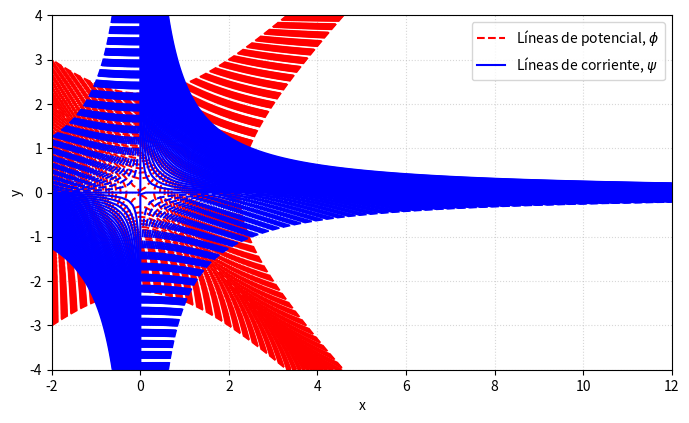

This chart was generated by the following Python code:
import numpy as np
import matplotlib.pyplot as plt
from matplotlib.lines import Line2D

# Parametros
U = 1.0
m = 2
K = 2
R = 1
L = U * R**2
A = 1
n = 2
x_min, x_max = -2, 12
y_min, y_max = -4, 4
n_points = 100

# Grid
x = np.linspace(x_min, x_max, n_points)
y = np.linspace(y_min, y_max, n_points)
X, Y = np.meshgrid(x, y)

# Variable Compleja
Z = X + 1j * Y
f = A * Z ** n
#f = U*Z + L / Z

# Potencial de velocidad (parte real) y funcion de corriente (parte imaginaria)
phi = np.real(f)   # PHI
psi = np.imag(f)   # PSI

# Graficas
plt.figure(figsize=(8, 8))

# Graficar PHI
contour_phi = plt.contour(X, Y, phi, levels=np.arange(-5, 5.1, 0.1), colors='red', linestyles='dashed')
#plt.clabel(contour_phi, inline=1, fontsize=10, fmt=r"$\phi=$.1f")

# Graficar PSI
contour_psi = plt.contour(X, Y, psi, levels=np.arange(-5, 5.1, 0.1), colors='blue')
#plt.clabel(contour_psi, inline=1, fontsize=10, fmt=r"$\psi=$%.1f")

# Proxy para la leyenda
phi_proxy = Line2D([0], [0], color='red', linestyle='dashed', label=r'Líneas de potencial, $\phi$')
psi_proxy = Line2D([0], [0], color='blue', linestyle='solid', label=r'Líneas de corriente, $\psi$')

plt.legend(handles=[phi_proxy, psi_proxy], loc='upper right')


# Ejes
plt.xlabel("x")
plt.ylabel("y")
plt.gca().set_aspect('equal')
plt.grid(True, linestyle=":", alpha=0.5)
plt.show()
